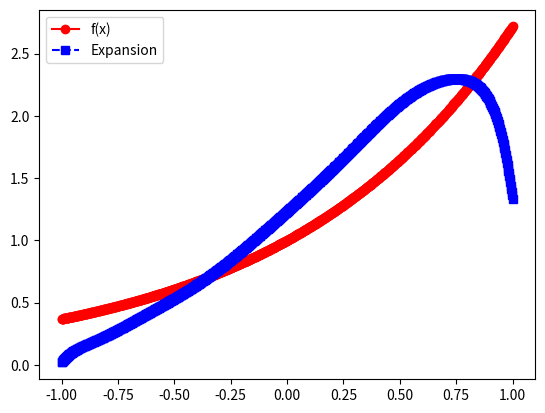

The script that saved this image:
import matplotlib.pyplot as plt
import numpy as np
import numpy.linalg as la
import math
from scipy.integrate import quad

def eval_legendre(n,x):
    if n ==0:
        return np.array([1])
    elif n == 1:
        return np.array([1, x])
    else:
        arr = [1, x]
        for i in range(2, n+1):
            v = (1 / (1+n)) * ((2*n+1)*x*(arr[i - 1]) - n * arr[i-2])
            arr.append(v)
    return np.array(arr)

def driver():
    #` function you want to approximate
    f = lambda x: math.exp(x)
    # Interval of interest
    a = -1
    b = 1
    # weight function
    w = lambda x: 1.
    # order of approximation
    n = 10
    # Number of points you want to sample in [a,b]
    N = 1000
    xeval = np.linspace(a,b,N+1)
    pval = np.zeros(N+1)
    for kk in range(N+1):
        pval[kk] = eval_legendre_expansion(f,a,b,w,n,xeval[kk])
    ''' create vector with exact values'''
    fex = np.zeros(N+1)
    for kk in range(N+1):
        fex[kk] = f(xeval[kk])
    plt.figure()
    plt.plot(xeval,fex,'ro-', label= 'f(x)')
    plt.plot(xeval,pval,'bs--',label= 'Expansion')
    plt.legend()
    plt.show()
    # err = abs(pval-fex)
    # # plt.semilogy(xeval,err_l,'ro--',label='error')
    # plt.legend()
    # plt.show()

def eval_legendre_expansion(f,a,b,w,n,x):
    # This subroutine evaluates the Legendre expansion
    # Evaluate all the Legendre polynomials at x that are needed
    # by calling your code from prelab
    p = eval_legendre(n, x)
    # p = [1, x, (3*x-1)/2]
    # initialize the sum to 0
    pval = 0.0
    for j in range(0,n+1):
        # make a function handle for evaluating phi_j(x)
        phi_j = lambda x: eval_legendre(j, x)[j]
        # make a function handle for evaluating phi_j^2(x)*w(x)
        phi_j_sq = lambda x: phi_j(x)**2 * w(x)
        # use the quad function from scipy to evaluate normalizations
        norm_fac,err = quad(phi_j_sq, a, b)
        # make a function handle for phi_j(x)*f(x)*w(x)/norm_fac
        func_j = lambda x: phi_j(x) * f(x) * w(x) / norm_fac
        # use the quad function from scipy to evaluate coeffs
        aj,err = quad(func_j, a, b)
        # accumulate into pval
        pval = pval+aj*p[j]
    return pval
driver()
